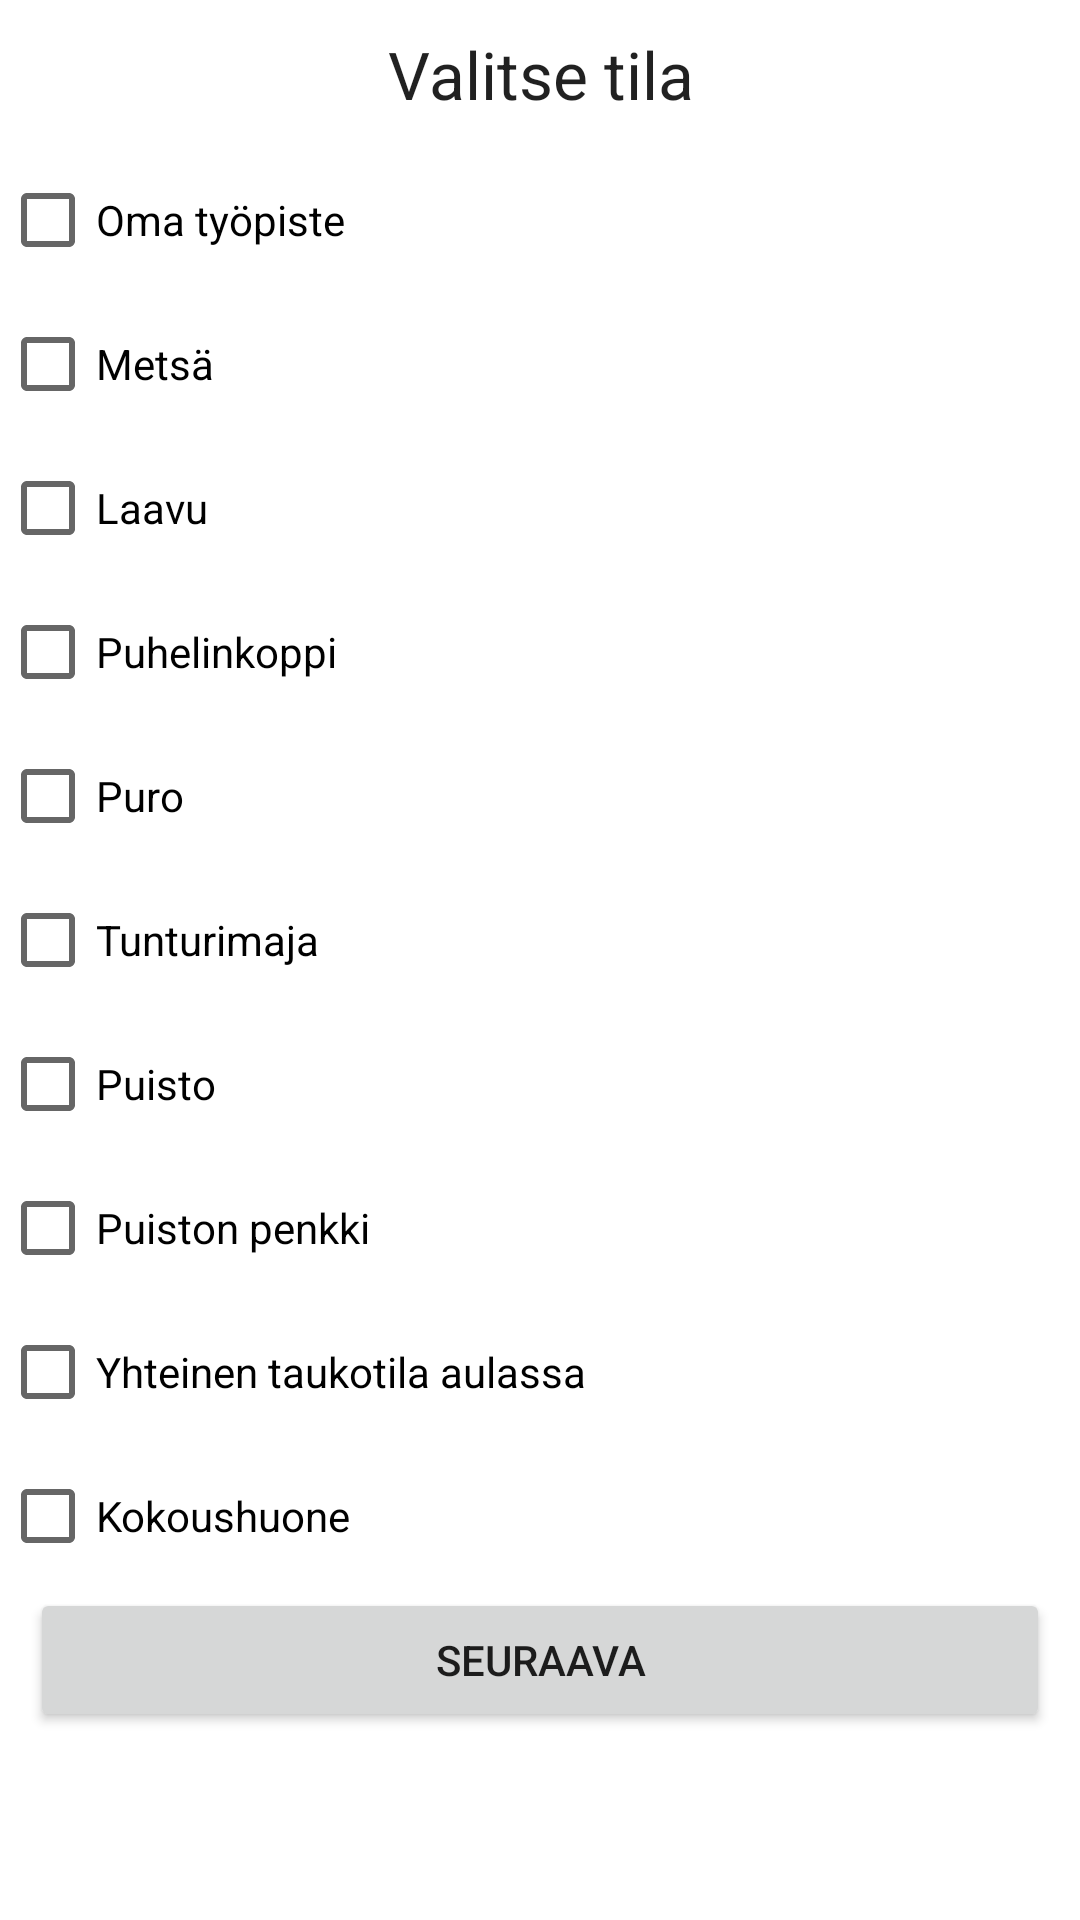

Layout XML and referenced resources for this Android screen:
<!-- AndroidManifest.xml: application theme AppTheme -->
<!-- res/layout/v_3.xml -->
<?xml version="1.0" encoding="utf-8"?>
<ScrollView xmlns:android="http://schemas.android.com/apk/res/android"
    android:layout_width="match_parent"
    android:layout_height="match_parent"
    android:orientation="vertical">

    <LinearLayout
        android:layout_width="match_parent"
        android:layout_height="wrap_content"
        android:orientation="vertical">

        <TextView
            android:layout_width="fill_parent"
            android:layout_height="wrap_content"
            android:gravity="center_horizontal"
            android:padding="10dp"
            android:text="@string/instructions_v3"
            android:textAppearance="@android:style/TextAppearance.Large" />

        <LinearLayout
            android:layout_width="match_parent"
            android:layout_height="wrap_content"
            android:orientation="vertical">

                <CheckBox
                    android:text="@string/v3_1"
                    android:layout_width="wrap_content"
                    android:layout_height="wrap_content"
                    android:id="@+id/v3_1"
                    android:layout_weight="1" />

                <CheckBox
                    android:text="@string/v3_2"
                    android:layout_width="wrap_content"
                    android:layout_height="wrap_content"
                    android:id="@+id/v3_2"
                    android:layout_weight="1" />

                <CheckBox
                    android:text="@string/v3_3"
                    android:layout_width="wrap_content"
                    android:layout_height="wrap_content"
                    android:id="@+id/v3_3"
                    android:layout_weight="1" />

                <CheckBox
                    android:text="@string/v3_4"
                    android:layout_width="wrap_content"
                    android:layout_height="wrap_content"
                    android:id="@+id/v3_4"
                    android:layout_weight="1" />

                <CheckBox
                    android:text="@string/v3_5"
                    android:layout_width="wrap_content"
                    android:layout_height="wrap_content"
                    android:id="@+id/v3_5"
                    android:layout_weight="1" />

                <CheckBox
                    android:text="@string/v3_6"
                    android:layout_width="wrap_content"
                    android:layout_height="wrap_content"
                    android:id="@+id/v3_6"
                    android:layout_weight="1" />

                <CheckBox
                    android:text="@string/v3_7"
                    android:layout_width="wrap_content"
                    android:layout_height="wrap_content"
                    android:id="@+id/v3_7"
                    android:layout_weight="1" />

                <CheckBox
                    android:text="@string/v3_8"
                    android:layout_width="wrap_content"
                    android:layout_height="wrap_content"
                    android:id="@+id/v3_8"
                    android:layout_weight="1" />

                <CheckBox
                    android:text="@string/v3_9"
                    android:layout_width="wrap_content"
                    android:layout_height="wrap_content"
                    android:id="@+id/v3_9"
                    android:layout_weight="1" />

                <CheckBox
                    android:text="@string/v3_10"
                    android:layout_width="wrap_content"
                    android:layout_height="wrap_content"
                    android:id="@+id/v3_10"
                    android:layout_weight="1" />

        </LinearLayout>

        <LinearLayout
            android:id="@+id/esm_buttons_controls"
            android:layout_width="fill_parent"
            android:layout_height="wrap_content"
            android:paddingBottom="10dp"
            android:paddingLeft="10dp"
            android:paddingRight="10dp">

            <Button
                android:id="@+id/v3_next"
                android:layout_width="0dp"
                android:layout_height="wrap_content"
                android:layout_weight="2"
                android:gravity="center_vertical|center_horizontal"
                android:text="@string/next" />
        </LinearLayout>

    </LinearLayout>
</ScrollView>
<!-- resources referenced by this layout -->
<resources>
  <string name="instructions_v3">Valitse tila</string>
  <string name="next">seuraava</string>
  <string name="v3_1">Oma työpiste</string>
  <string name="v3_10">Kokoushuone</string>
  <string name="v3_2">Metsä</string>
  <string name="v3_3">Laavu</string>
  <string name="v3_4">Puhelinkoppi</string>
  <string name="v3_5">Puro</string>
  <string name="v3_6">Tunturimaja</string>
  <string name="v3_7">Puisto</string>
  <string name="v3_8">Puiston penkki</string>
  <string name="v3_9">Yhteinen taukotila aulassa</string>
</resources>
